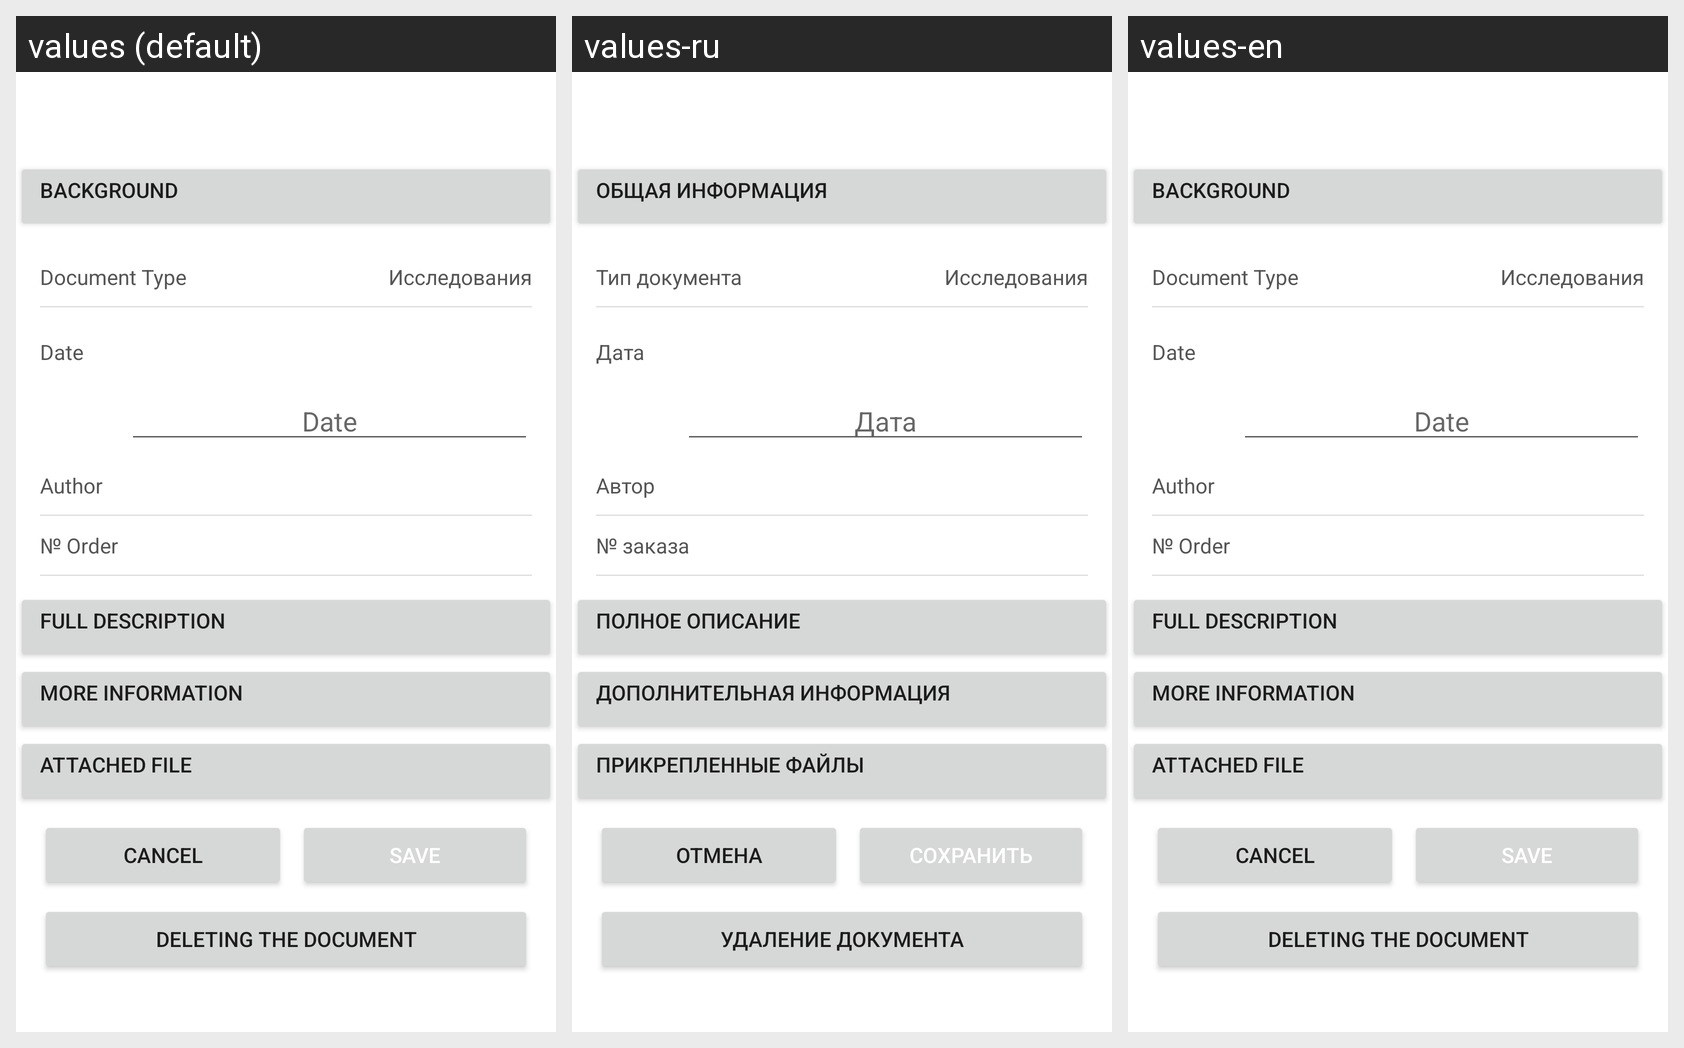

For this localized Android screen grid, give each drawn string resource with its value in every locale shown.
Android screen res/layout/document_edit.xml rendered under 3 locales, left to right: values (default), values-ru, values-en. Device: Nexus 5 (rendered at 1080×1920; each locale shown at half size, 540×960, under a caption strip naming it); theme Theme.MaterialComponents.DayNight.NoActionBar.
Strings drawn on this screen, with the default value and each locale's value (text and hints the layout hard-codes, and strings that could not be matched under every locale, appear in the picture but are not listed):

doc_common_info
  values: BACKGROUND
  values-ru: ОБЩАЯ ИНФОРМАЦИЯ
  values-en: BACKGROUND

doc_type_title
  values: Document Type
  values-ru: Тип документа
  values-en: Document Type

date
  values: Date
  values-ru: Дата
  values-en: Date

doc_author_title
  values: Author
  values-ru: Автор
  values-en: Author

doc_directive_number_title
  values: № Order
  values-ru: № заказа
  values-en: № Order  [not translated; the default value is used]

doc_desc_title
  values: FULL DESCRIPTION
  values-ru: ПОЛНОЕ ОПИСАНИЕ
  values-en: FULL DESCRIPTION

doc_aux_data
  values: MORE INFORMATION
  values-ru: ДОПОЛНИТЕЛЬНАЯ ИНФОРМАЦИЯ
  values-en: MORE INFORMATION

added_files_title
  values: attached file
  values-ru: ПРИКРЕПЛЕННЫЕ ФАЙЛЫ
  values-en: attached file

cancel
  values: Cancel
  values-ru: Отмена
  values-en: Cancel

save_caps
  values: SAVE
  values-ru: СОХРАНИТЬ
  values-en: SAVE

doc_delete_title
  values: Deleting the document
  values-ru: Удаление документа
  values-en: Deleting the document
